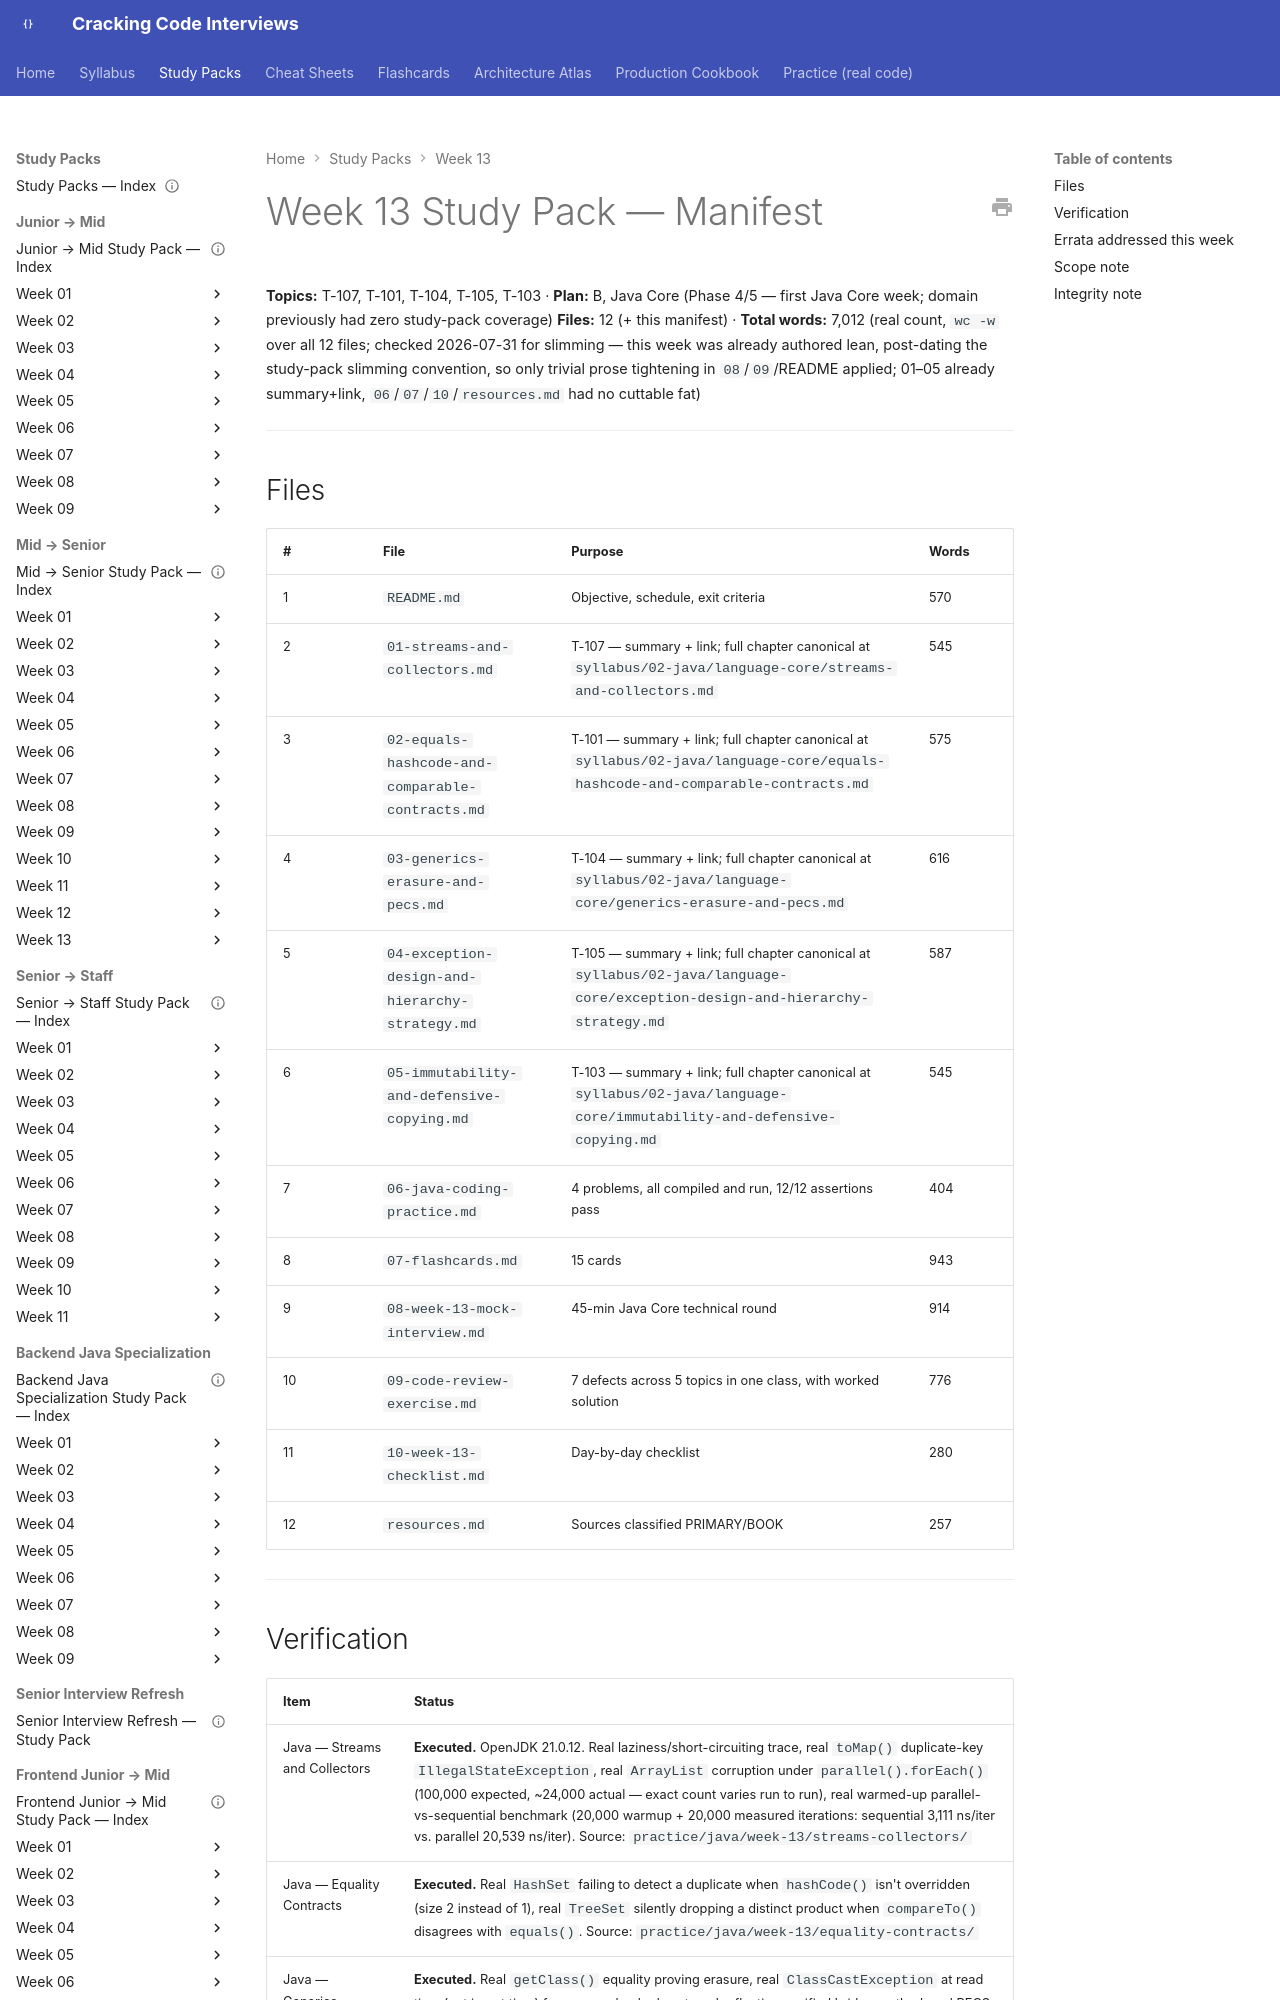

repository: JuanMelendres/cracking-code-interviews · page: study-packs/week-13/MANIFEST/index.html · generator: mkdocs

---
title: "Week 13 Study Pack — Manifest"
week: 13
plan: B
last_reviewed: 2026-07-31
---

# Week 13 Study Pack — Manifest

**Topics:** T-107, T-101, T-104, T-105, T-103 · **Plan:** B, Java Core (Phase 4/5 — first Java Core week; domain previously had zero study-pack coverage)
**Files:** 12 (+ this manifest) · **Total words:** 7,012 (real count, `wc -w` over all 12 files; checked 2026-07-31 for slimming — this week was already authored lean, post-dating the study-pack slimming convention, so only trivial prose tightening in `08`/`09`/README applied; 01–05 already summary+link, `06`/`07`/`10`/`resources.md` had no cuttable fat)

---

## Files

| # | File | Purpose | Words |
|---|---|---|---|
| 1 | `README.md` | Objective, schedule, exit criteria | 570 |
| 2 | `01-streams-and-collectors.md` | T-107 — summary + link; full chapter canonical at `syllabus/02-java/language-core/streams-and-collectors.md` | 545 |
| 3 | `02-equals-hashcode-and-comparable-contracts.md` | T-101 — summary + link; full chapter canonical at `syllabus/02-java/language-core/equals-hashcode-and-comparable-contracts.md` | 575 |
| 4 | `03-generics-erasure-and-pecs.md` | T-104 — summary + link; full chapter canonical at `syllabus/02-java/language-core/generics-erasure-and-pecs.md` | 616 |
| 5 | `04-exception-design-and-hierarchy-strategy.md` | T-105 — summary + link; full chapter canonical at `syllabus/02-java/language-core/exception-design-and-hierarchy-strategy.md` | 587 |
| 6 | `05-immutability-and-defensive-copying.md` | T-103 — summary + link; full chapter canonical at `syllabus/02-java/language-core/immutability-and-defensive-copying.md` | 545 |
| 7 | `06-java-coding-practice.md` | 4 problems, all compiled and run, 12/12 assertions pass | 404 |
| 8 | `07-flashcards.md` | 15 cards | 943 |
| 9 | `08-week-13-mock-interview.md` | 45-min Java Core technical round | 914 |
| 10 | `09-code-review-exercise.md` | 7 defects across 5 topics in one class, with worked solution | 776 |
| 11 | `10-week-13-checklist.md` | Day-by-day checklist | 280 |
| 12 | `resources.md` | Sources classified PRIMARY/BOOK | 257 |

---
